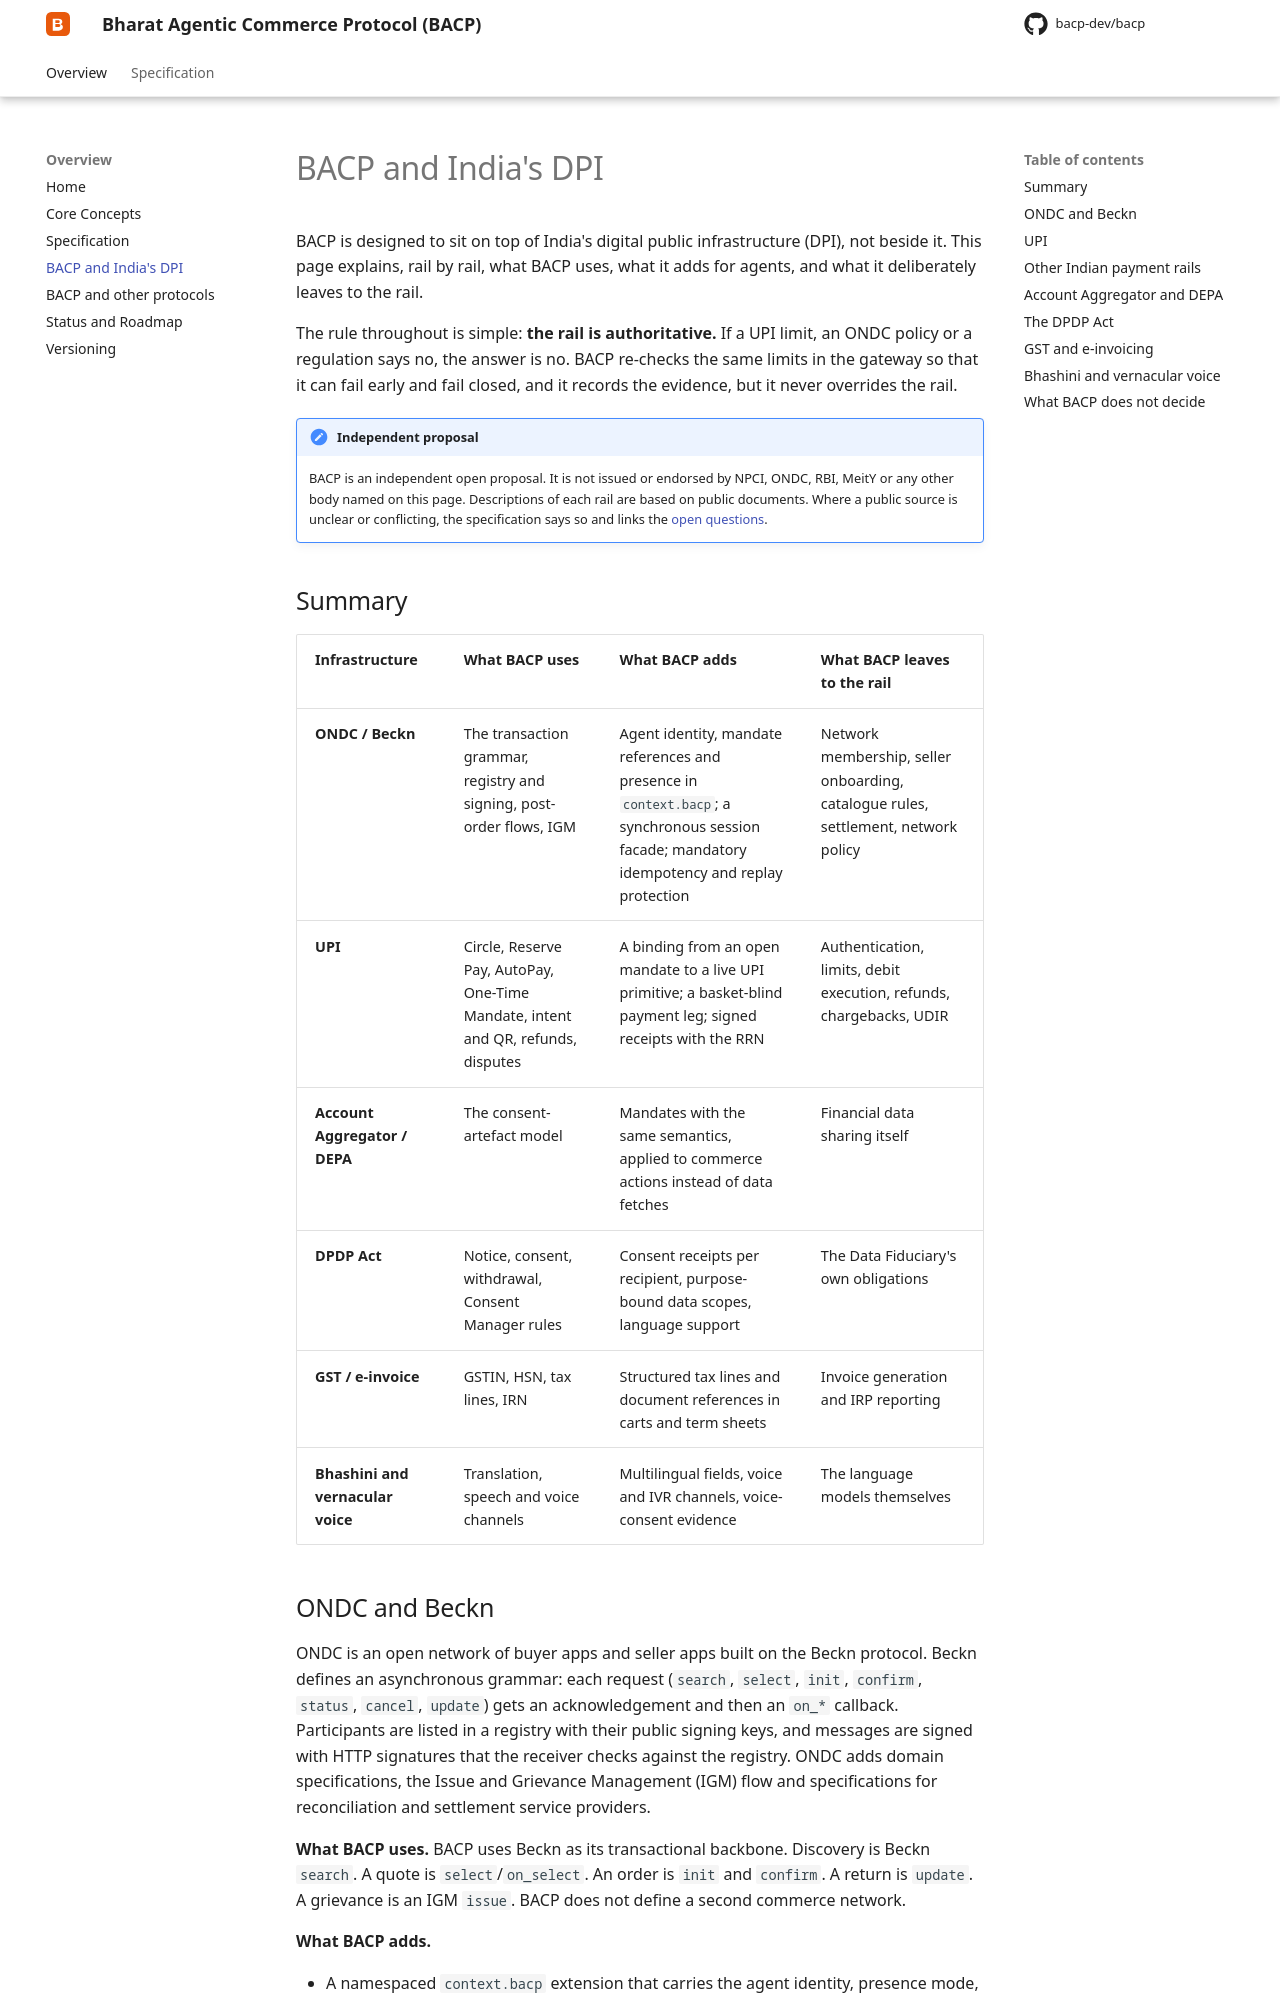

repository: bacp-dev/bacp · page: documentation/india-dpi/index.html · generator: mkdocs

# BACP and India's DPI

BACP is designed to sit on top of India's digital public infrastructure (DPI), not beside it. This page explains, rail by rail, what BACP uses, what it adds for agents, and what it deliberately leaves to the rail.

The rule throughout is simple: **the rail is authoritative.** If a UPI limit, an ONDC policy or a regulation says no, the answer is no. BACP re-checks the same limits in the gateway so that it can fail early and fail closed, and it records the evidence, but it never overrides the rail.

!!! note "Independent proposal"
    BACP is an independent open proposal. It is not issued or endorsed by NPCI, ONDC, RBI, MeitY or any other body named on this page. Descriptions of each rail are based on public documents. Where a public source is unclear or conflicting, the specification says so and links the [open questions](../specification/open-questions.md).

## Summary

| Infrastructure | What BACP uses | What BACP adds | What BACP leaves to the rail |
|---|---|---|---|
| **ONDC / Beckn** | The transaction grammar, registry and signing, post-order flows, IGM | Agent identity, mandate references and presence in `context.bacp`; a synchronous session facade; mandatory idempotency and replay protection | Network membership, seller onboarding, catalogue rules, settlement, network policy |
| **UPI** | Circle, Reserve Pay, AutoPay, One-Time Mandate, intent and QR, refunds, disputes | A binding from an open mandate to a live UPI primitive; a basket-blind payment leg; signed receipts with the RRN | Authentication, limits, debit execution, refunds, chargebacks, UDIR |
| **Account Aggregator / DEPA** | The consent-artefact model | Mandates with the same semantics, applied to commerce actions instead of data fetches | Financial data sharing itself |
| **DPDP Act** | Notice, consent, withdrawal, Consent Manager rules | Consent receipts per recipient, purpose-bound data scopes, language support | The Data Fiduciary's own obligations |
| **GST / e-invoice** | GSTIN, HSN, tax lines, IRN | Structured tax lines and document references in carts and term sheets | Invoice generation and IRP reporting |
| **Bhashini and vernacular voice** | Translation, speech and voice channels | Multilingual fields, voice and IVR channels, voice-consent evidence | The language models themselves |
